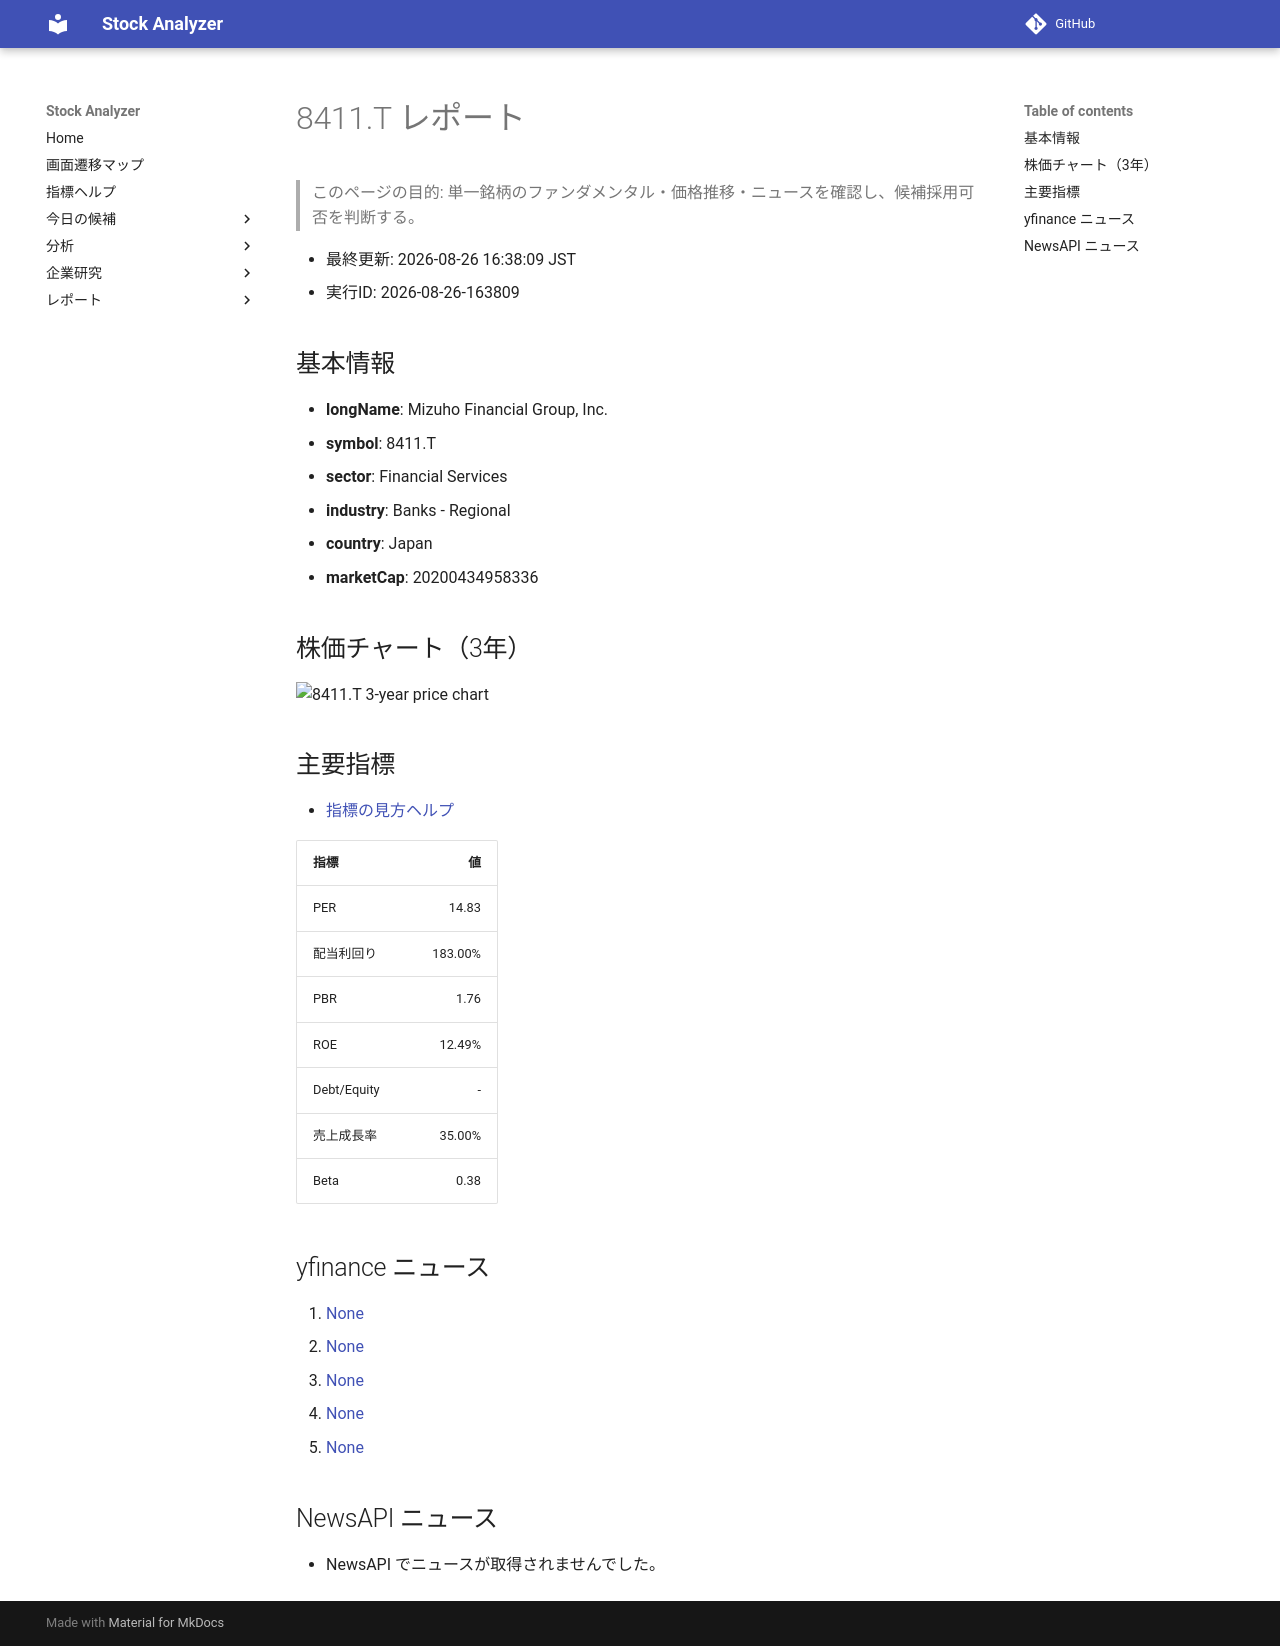

repository: Yumi-note/Making-APP · page: stocks/2026-08-26/163809/8411_T/index.html · generator: mkdocs

# 8411.T レポート

> このページの目的: 単一銘柄のファンダメンタル・価格推移・ニュースを確認し、候補採用可否を判断する。

- 最終更新: 2026-08-26 16:38:09 JST
- 実行ID: 2026-08-26-163809

## 基本情報

- **longName**: Mizuho Financial Group, Inc.
- **symbol**: 8411.T
- **sector**: Financial Services
- **industry**: Banks - Regional
- **country**: Japan
- **marketCap**: 20200434958336

## 株価チャート（3年）

![8411.T 3-year price chart](8411_T_3y.png)

## 主要指標

- [指標の見方ヘルプ](../../../../indicators.md)

| 指標 | 値 |
|---|---:|
| PER | 14.83 |
| 配当利回り | 183.00% |
| PBR | 1.76 |
| ROE | 12.49% |
| Debt/Equity | - |
| 売上成長率 | 35.00% |
| Beta | 0.38 |

## yfinance ニュース

1. [None](None)
2. [None](None)
3. [None](None)
4. [None](None)
5. [None](None)

## NewsAPI ニュース

- NewsAPI でニュースが取得されませんでした。
